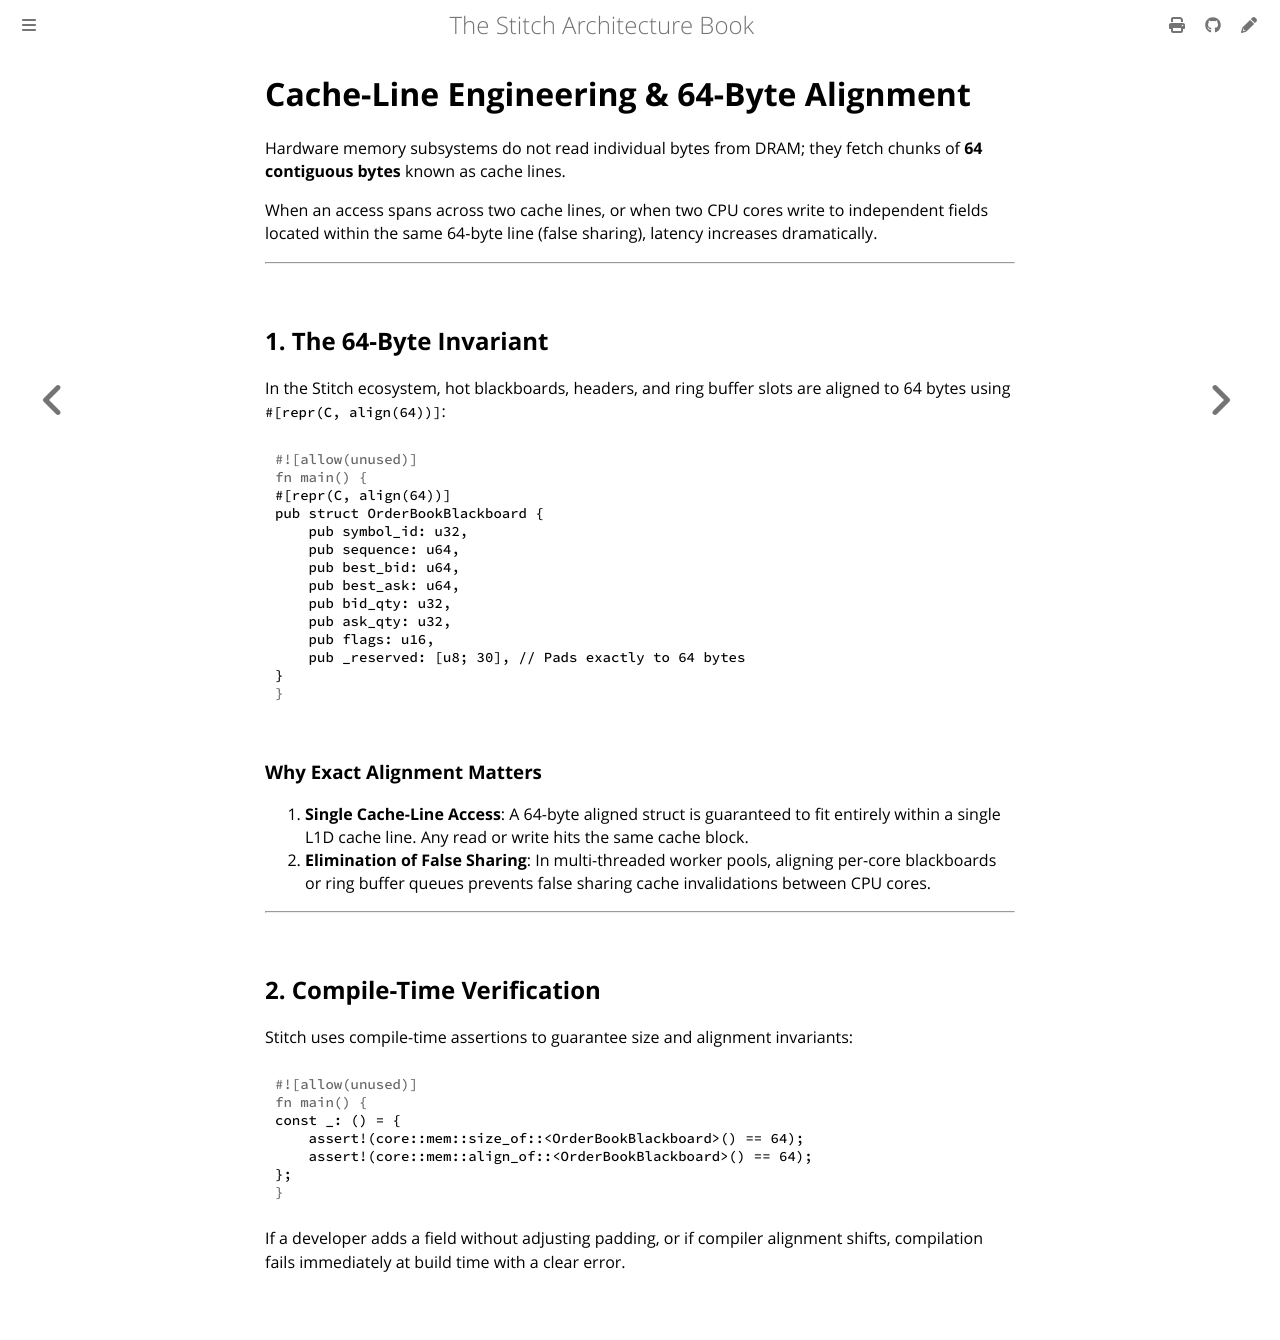

repository: stitch-rs/stitch · page: sma/cache_alignment.html · generator: mdbook

# Cache-Line Engineering & 64-Byte Alignment

Hardware memory subsystems do not read individual bytes from DRAM; they fetch chunks of **64 contiguous bytes** known as cache lines.

When an access spans across two cache lines, or when two CPU cores write to independent fields located within the same 64-byte line (false sharing), latency increases dramatically.

---

## 1. The 64-Byte Invariant

In the Stitch ecosystem, hot blackboards, headers, and ring buffer slots are aligned to 64 bytes using `#[repr(C, align(64))]`:

```rust
#[repr(C, align(64))]
pub struct OrderBookBlackboard {
    pub symbol_id: u32,
    pub sequence: u64,
    pub best_bid: u64,
    pub best_ask: u64,
    pub bid_qty: u32,
    pub ask_qty: u32,
    pub flags: u16,
    pub _reserved: [u8; 30], // Pads exactly to 64 bytes
}
```

### Why Exact Alignment Matters

1. **Single Cache-Line Access**: A 64-byte aligned struct is guaranteed to fit entirely within a single L1D cache line. Any read or write hits the same cache block.
2. **Elimination of False Sharing**: In multi-threaded worker pools, aligning per-core blackboards or ring buffer queues prevents false sharing cache invalidations between CPU cores.

---

## 2. Compile-Time Verification

Stitch uses compile-time assertions to guarantee size and alignment invariants:

```rust
const _: () = {
    assert!(core::mem::size_of::<OrderBookBlackboard>() == 64);
    assert!(core::mem::align_of::<OrderBookBlackboard>() == 64);
};
```

If a developer adds a field without adjusting padding, or if compiler alignment shifts, compilation fails immediately at build time with a clear error.
